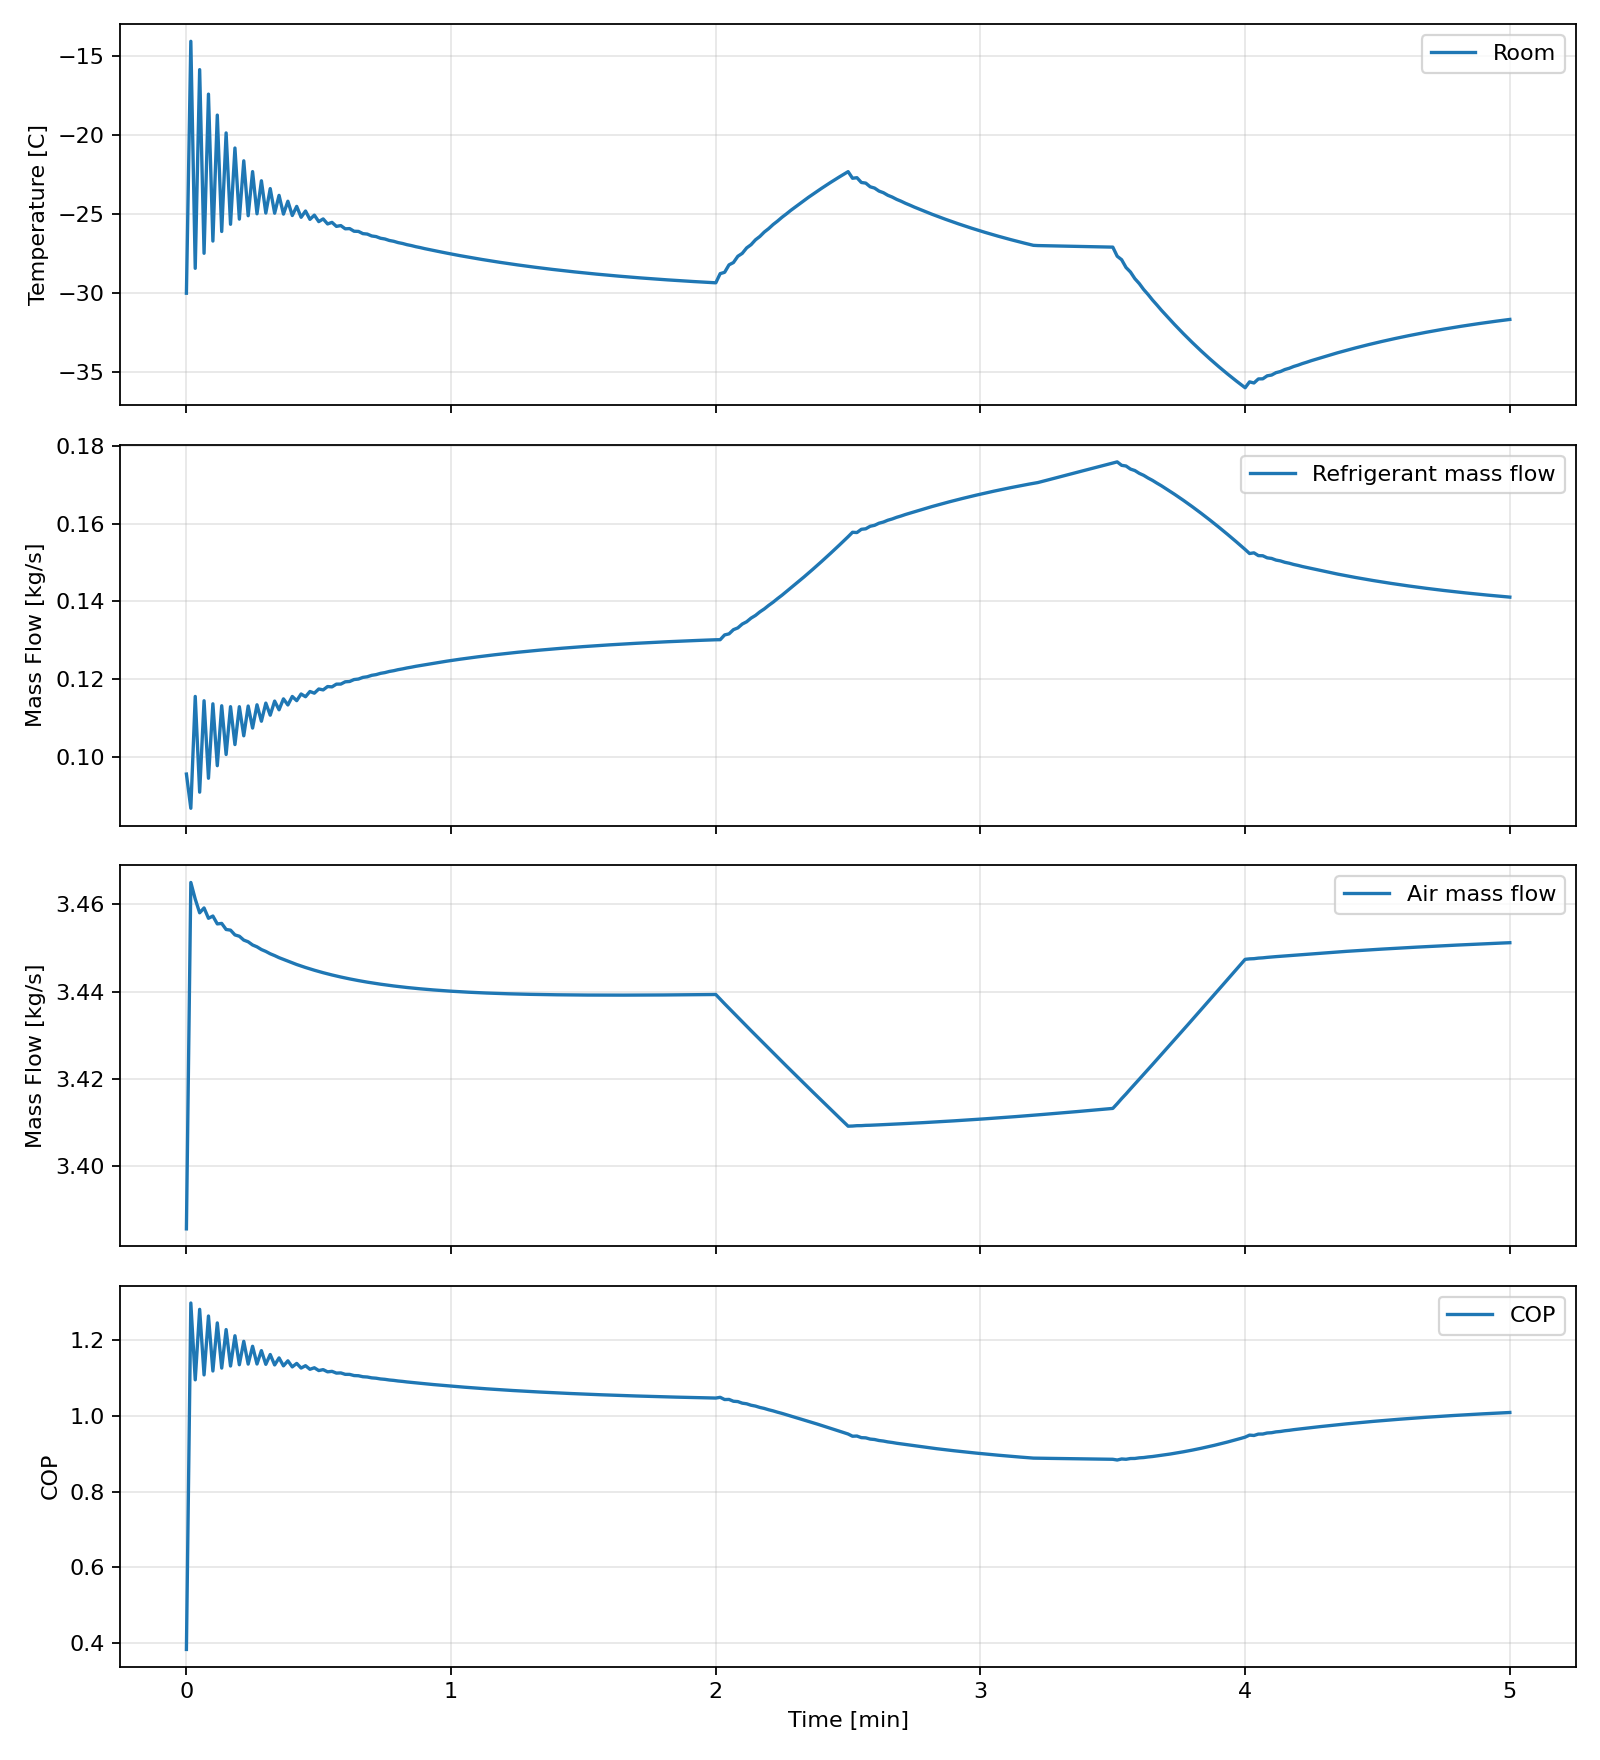

Data behind this chart, as committed beside it:
time_s, room_c, dock_c, sink_c, t2_c, t3_c, t4_c, t5_c, t6_c, t7_c, tevap_c, tcond_c, q_room_w, q_dock_w, q_useful_w, q_cascade_w, q_cond_w, w_air_comp_w, w_air_turb_w, w_air_input_w, w_ref_comp_w, m_ref_kg_s, m_air_kg_s, air_compressor_suction_density_kg_m3
0.0, -30.0, 5.0, 30.0, 28.62, 4.0, -15.0, -29.18, 6.0, 27.81, -5.0, 40.03, -2787, 25750, 22963, 83898, 137507, 76848, 48003, 32050, 27859, 0.09563, 3.386, 1.265
1.0, -14.08, 5.0, 30.23, 21.73, 1.356, -12.34, -26.67, -0.3785, 7.052, -7.313, 36.79, 43845, 25750, 69595, 71055, 120189, 76849, 49639, 30233, 23385, 0.08682, 3.465, 1.295
2.0, -28.43, 5.0, 30.46, 26.53, 3.502, -24.82, -41.02, -0.07949, -6.28, -6.28, 37.41, 43845, 25750, 69595, 80232, 129096, 92399, 56012, 40430, 23114, 0.1156, 3.461, 1.293
3.0, -15.87, 5.0, 30.67, 22.99, 2.195, -13.84, -28.48, 0.1688, -6.578, -6.622, 37.05, 43845, 25750, 69595, 72368, 120744, 79159, 50635, 31693, 22626, 0.09097, 3.458, 1.292
4.0, -27.48, 5.0, 30.88, 26.44, 3.561, -23.98, -40.08, 0.08059, -6.149, -6.149, 37.58, 43845, 25750, 69595, 79669, 128416, 91479, 55654, 39805, 22997, 0.1145, 3.459, 1.293
5.0, -17.42, 5.0, 31.07, 23.58, 2.501, -15.18, -30.03, 0.2676, -6.431, -6.431, 37.29, 43845, 25750, 69595, 73332, 121390, 80834, 51347, 32763, 22308, 0.09455, 3.457, 1.292
6.0, -26.7, 5.0, 31.26, 26.39, 3.626, -23.29, -39.32, 0.227, -6.025, -6.025, 37.75, 43845, 25750, 69595, 79226, 127888, 90752, 55370, 39313, 22911, 0.1137, 3.457, 1.292
7.0, -18.74, 5.0, 31.43, 24.11, 2.781, -16.32, -31.36, 0.3692, -6.252, -6.252, 37.52, 43845, 25750, 69595, 74184, 122101, 82301, 51962, 33710, 22167, 0.09778, 3.456, 1.291
8.0, -26.1, 5.0, 31.6, 26.38, 3.699, -22.74, -38.72, 0.3605, -5.909, -5.909, 37.91, 43845, 25750, 69595, 78894, 127497, 90203, 55154, 38943, 22853, 0.1132, 3.456, 1.291
9.0, -19.87, 5.0, 31.76, 24.59, 3.036, -17.29, -32.49, 0.4703, -6.085, -6.085, 37.74, 43845, 25750, 69595, 74930, 122820, 83574, 52489, 34539, 22140, 0.1007, 3.454, 1.291
10.0, -25.64, 5.0, 31.91, 26.4, 3.777, -22.33, -38.27, 0.482, -5.799, -5.799, 38.07, 43845, 25750, 69595, 78658, 127227, 89812, 54999, 38681, 22819, 0.113, 3.454, 1.291
11.0, -20.83, 5.0, 32.05, 25.01, 3.266, -18.11, -33.45, 0.5686, -5.932, -5.932, 37.94, 43845, 25750, 69595, 75578, 123510, 84673, 52940, 35259, 22182, 0.1032, 3.453, 1.29
12.0, -25.32, 5.0, 32.19, 26.45, 3.859, -22.04, -37.95, 0.5926, -5.695, -5.695, 38.21, 43845, 25750, 69595, 78504, 127060, 89558, 54898, 38511, 22806, 0.1129, 3.453, 1.29
13.0, -21.63, 5.0, 32.32, 25.39, 3.472, -18.81, -34.26, 0.6624, -5.792, -5.792, 38.12, 43845, 25750, 69595, 76140, 124153, 85619, 53324, 35883, 22264, 0.1055, 3.452, 1.29
14.0, -25.11, 5.0, 32.45, 26.52, 3.944, -21.84, -37.74, 0.6932, -5.597, -5.597, 38.35, 43845, 25750, 69595, 78420, 126979, 89416, 54841, 38417, 22809, 0.1131, 3.451, 1.29
15.0, -22.31, 5.0, 32.56, 25.72, 3.657, -19.39, -34.95, 0.7509, -5.664, -5.664, 38.29, 43845, 25750, 69595, 76625, 124742, 86433, 53652, 36423, 22367, 0.1075, 3.451, 1.29
16.0, -24.98, 5.0, 32.68, 26.6, 4.031, -21.72, -37.62, 0.7848, -5.505, -5.505, 38.48, 43845, 25750, 69595, 78392, 126967, 89368, 54821, 38385, 22826, 0.1134, 3.45, 1.289
17.0, -22.89, 5.0, 32.79, 26.01, 3.822, -19.89, -35.53, 0.8337, -5.548, -5.548, 38.44, 43845, 25750, 69595, 77046, 125276, 87135, 53933, 36890, 22480, 0.1092, 3.45, 1.289
18.0, -24.94, 5.0, 32.89, 26.7, 4.118, -21.67, -37.58, 0.8681, -5.418, -5.418, 38.6, 43845, 25750, 69595, 78408, 127011, 89392, 54829, 38403, 22853, 0.1139, 3.449, 1.289
19.0, -23.39, 5.0, 32.99, 26.27, 3.97, -20.31, -36.03, 0.9106, -5.443, -5.443, 38.59, 43845, 25750, 69595, 77412, 125757, 87743, 54175, 37297, 22595, 0.1108, 3.449, 1.289
20.0, -24.95, 5.0, 33.08, 26.81, 4.203, -21.67, -37.59, 0.9439, -5.337, -5.337, 38.71, 43845, 25750, 69595, 78459, 127097, 89474, 54861, 38460, 22888, 0.1144, 3.448, 1.289
21.0, -23.82, 5.0, 33.17, 26.5, 4.103, -20.68, -36.46, 0.9815, -5.347, -5.347, 38.71, 43845, 25750, 69595, 77732, 126183, 88272, 54385, 37652, 22702, 0.1122, 3.448, 1.288
22.0, -25, 5.0, 33.25, 26.92, 4.287, -21.71, -37.65, 1.013, -5.26, -5.26, 38.82, 43845, 25750, 69595, 78535, 127214, 89600, 54909, 38545, 22929, 0.115, 3.447, 1.288
23.0, -24.19, 5.0, 33.33, 26.71, 4.222, -20.99, -36.84, 1.046, -5.261, -5.261, 38.83, 43845, 25750, 69595, 78014, 126561, 88738, 54569, 37966, 22797, 0.1134, 3.447, 1.288
24.0, -25.09, 5.0, 33.41, 27.03, 4.368, -21.78, -37.74, 1.076, -5.189, -5.189, 38.92, 43845, 25750, 69595, 78631, 127354, 89756, 54969, 38652, 22973, 0.1156, 3.447, 1.288
25.0, -24.51, 5.0, 33.49, 26.89, 4.329, -21.27, -37.17, 1.106, -5.183, -5.183, 38.94, 43845, 25750, 69595, 78264, 126897, 89151, 54731, 38244, 22882, 0.1145, 3.446, 1.288
26.0, -25.2, 5.0, 33.56, 27.15, 4.446, -21.87, -37.86, 1.133, -5.123, -5.123, 39.01, 43845, 25750, 69595, 78740, 127510, 89934, 55039, 38773, 23020, 0.1162, 3.446, 1.288
27.0, -24.8, 5.0, 33.62, 27.06, 4.426, -21.52, -37.46, 1.16, -5.112, -5.112, 39.03, 43845, 25750, 69595, 78489, 127199, 89521, 54876, 38494, 22960, 0.1155, 3.446, 1.288
28.0, -25.33, 5.0, 33.69, 27.26, 4.521, -21.98, -37.99, 1.185, -5.062, -5.062, 39.1, 43845, 25750, 69595, 78858, 127676, 90127, 55113, 38904, 23068, 0.1169, 3.445, 1.287
29.0, -25.07, 5.0, 33.75, 27.21, 4.514, -21.74, -37.72, 1.21, -5.047, -5.047, 39.12, 43845, 25750, 69595, 78693, 127474, 89855, 55007, 38721, 23030, 0.1164, 3.445, 1.287
30.0, -25.48, 5.0, 33.81, 27.37, 4.591, -22.1, -38.13, 1.233, -5.005, -5.005, 39.17, 43845, 25750, 69595, 78981, 127847, 90328, 55191, 39041, 23116, 0.1175, 3.445, 1.287
31.0, -25.31, 5.0, 33.86, 27.35, 4.595, -21.95, -37.96, 1.255, -4.989, -4.989, 39.2, 43845, 25750, 69595, 78880, 127725, 90160, 55125, 38928, 23095, 0.1173, 3.444, 1.287
32.0, -25.62, 5.0, 33.91, 27.48, 4.658, -22.22, -38.28, 1.276, -4.952, -4.952, 39.25, 43845, 25750, 69595, 79107, 128021, 90533, 55270, 39180, 23164, 0.1181, 3.444, 1.287
33.0, -25.52, 5.0, 33.97, 27.47, 4.668, -22.13, -38.18, 1.296, -4.935, -4.935, 39.27, 43845, 25750, 69595, 79051, 127956, 90441, 55234, 39118, 23155, 0.118, 3.444, 1.287
34.0, -25.78, 5.0, 34.01, 27.58, 4.721, -22.35, -38.44, 1.315, -4.904, -4.904, 39.32, 43845, 25750, 69595, 79233, 128194, 90738, 55350, 39321, 23211, 0.1187, 3.444, 1.287
35.0, -25.73, 5.0, 34.06, 27.59, 4.735, -22.31, -38.39, 1.333, -4.886, -4.886, 39.34, 43845, 25750, 69595, 79211, 128171, 90701, 55335, 39295, 23211, 0.1188, 3.443, 1.287
36.0, -25.93, 5.0, 34.1, 27.68, 4.78, -22.48, -38.59, 1.351, -4.859, -4.859, 39.38, 43845, 25750, 69595, 79359, 128365, 90942, 55429, 39460, 23257, 0.1193, 3.443, 1.287
37.0, -25.92, 5.0, 34.15, 27.7, 4.797, -22.47, -38.58, 1.368, -4.842, -4.842, 39.4, 43845, 25750, 69595, 79359, 128372, 90943, 55429, 39460, 23263, 0.1194, 3.443, 1.287
38.0, -26.08, 5.0, 34.19, 27.77, 4.836, -22.61, -38.75, 1.384, -4.818, -4.818, 39.44, 43845, 25750, 69595, 79482, 128533, 91143, 55506, 39597, 23302, 0.1199, 3.443, 1.287
39.0, -26.1, 5.0, 34.22, 27.8, 4.854, -22.62, -38.76, 1.399, -4.801, -4.801, 39.46, 43845, 25750, 69595, 79498, 128560, 91170, 55516, 39615, 23311, 0.1201, 3.443, 1.286
40.0, -26.23, 5.0, 34.26, 27.86, 4.888, -22.74, -38.9, 1.413, -4.78, -4.78, 39.49, 43845, 25750, 69595, 79602, 128697, 91339, 55581, 39730, 23345, 0.1205, 3.442, 1.286
41.0, -26.26, 5.0, 34.3, 27.89, 4.906, -22.76, -38.93, 1.427, -4.764, -4.764, 39.51, 43845, 25750, 69595, 79630, 128737, 91384, 55599, 39761, 23357, 0.1206, 3.442, 1.286
42.0, -26.38, 5.0, 34.33, 27.94, 4.936, -22.87, -39.05, 1.44, -4.745, -4.745, 39.54, 43845, 25750, 69595, 79719, 128855, 91529, 55654, 39860, 23386, 0.121, 3.442, 1.286
43.0, -26.42, 5.0, 34.36, 27.97, 4.955, -22.9, -39.09, 1.452, -4.73, -4.73, 39.56, 43845, 25750, 69595, 79754, 128905, 91585, 55676, 39899, 23401, 0.1212, 3.442, 1.286
44.0, -26.53, 5.0, 34.39, 28.02, 4.981, -22.99, -39.2, 1.464, -4.713, -4.713, 39.59, 43845, 25750, 69595, 79832, 129008, 91712, 55725, 39986, 23426, 0.1215, 3.442, 1.286
45.0, -26.58, 5.0, 34.42, 28.06, 5, -23.03, -39.24, 1.476, -4.699, -4.699, 39.61, 43845, 25750, 69595, 79872, 129063, 91777, 55750, 40030, 23442, 0.1217, 3.442, 1.286
46.0, -26.67, 5.0, 34.45, 28.1, 5.023, -23.11, -39.34, 1.486, -4.683, -4.683, 39.63, 43845, 25750, 69595, 79941, 129156, 91890, 55793, 40107, 23465, 0.122, 3.441, 1.286
47.0, -26.72, 5.0, 34.47, 28.13, 5.041, -23.15, -39.39, 1.497, -4.67, -4.67, 39.65, 43845, 25750, 69595, 79984, 129214, 91958, 55819, 40154, 23480, 0.1222, 3.441, 1.286
48.0, -26.8, 5.0, 34.5, 28.17, 5.063, -23.23, -39.47, 1.506, -4.656, -4.656, 39.67, 43845, 25750, 69595, 80047, 129298, 92060, 55858, 40224, 23501, 0.1225, 3.441, 1.286
49.0, -26.86, 5.0, 34.52, 28.2, 5.08, -23.27, -39.53, 1.516, -4.644, -4.644, 39.68, 43845, 25750, 69595, 80090, 129357, 92131, 55885, 40273, 23517, 0.1227, 3.441, 1.286
50.0, -26.93, 5.0, 34.55, 28.24, 5.099, -23.34, -39.61, 1.524, -4.631, -4.631, 39.7, 43845, 25750, 69595, 80148, 129434, 92224, 55921, 40337, 23537, 0.1229, 3.441, 1.286
51.0, -26.99, 5.0, 34.57, 28.27, 5.116, -23.39, -39.66, 1.533, -4.62, -4.62, 39.72, 43845, 25750, 69595, 80192, 129494, 92295, 55948, 40385, 23552, 0.1231, 3.441, 1.286
52.0, -27.06, 5.0, 34.59, 28.3, 5.133, -23.45, -39.73, 1.541, -4.609, -4.609, 39.74, 43845, 25750, 69595, 80245, 129565, 92381, 55981, 40445, 23570, 0.1233, 3.441, 1.286
53.0, -27.12, 5.0, 34.61, 28.33, 5.149, -23.5, -39.79, 1.548, -4.598, -4.598, 39.75, 43845, 25750, 69595, 80288, 129624, 92452, 56008, 40493, 23586, 0.1235, 3.441, 1.286
54.0, -27.18, 5.0, 34.63, 28.36, 5.165, -23.55, -39.86, 1.556, -4.588, -4.588, 39.77, 43845, 25750, 69595, 80338, 129691, 92532, 56039, 40548, 23603, 0.1237, 3.441, 1.286
55.0, -27.24, 5.0, 34.65, 28.39, 5.18, -23.6, -39.91, 1.563, -4.578, -4.578, 39.78, 43845, 25750, 69595, 80381, 129748, 92601, 56065, 40596, 23617, 0.1239, 3.44, 1.286
56.0, -27.3, 5.0, 34.67, 28.42, 5.195, -23.65, -39.97, 1.569, -4.569, -4.569, 39.79, 43845, 25750, 69595, 80427, 129811, 92677, 56094, 40648, 23633, 0.1241, 3.44, 1.286
57.0, -27.35, 5.0, 34.68, 28.44, 5.208, -23.7, -40.03, 1.575, -4.56, -4.56, 39.81, 43845, 25750, 69595, 80469, 129867, 92744, 56120, 40694, 23648, 0.1243, 3.44, 1.286
58.0, -27.41, 5.0, 34.7, 28.47, 5.222, -23.75, -40.09, 1.581, -4.551, -4.551, 39.82, 43845, 25750, 69595, 80513, 129926, 92815, 56147, 40743, 23663, 0.1245, 3.44, 1.286
59.0, -27.47, 5.0, 34.72, 28.5, 5.235, -23.8, -40.14, 1.587, -4.543, -4.543, 39.83, 43845, 25750, 69595, 80553, 129980, 92880, 56171, 40787, 23677, 0.1247, 3.44, 1.286
... 241 more rows
